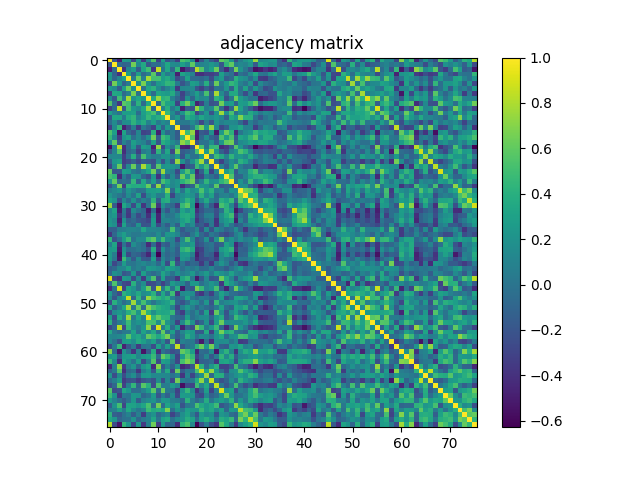

The table this chart was drawn from, first rows:
1.000000000000000000e+00, -1.901919999999999999e-01, -4.762759999999999772e-01, 2.726120000000000210e-01, 2.339569999999999983e-01, -2.802890000000000104e-01, 2.264960000000000029e-01, -3.418599999999999972e-01, 1.337369999999999948e-01, 5.496739999999999959e-01, -2.914539999999999909e-01, 2.848789999999999933e-01, -2.031100000000000128e-01, -6.135899999999999688e-02, -3.275839999999999863e-01, 5.322649999999999881e-01, 4.552930000000000033e-01, 1.637109999999999954e-01, -5.688520000000000243e-01, -1.930030000000000079e-01, 1.177450000000000024e-01, -1.489669999999999883e-01, -2.866569999999999951e-01, 5.952899999999999858e-01
-1.901919999999999999e-01, 1.000000000000000000e+00, -5.474199999999999899e-02, -1.096710000000000046e-01, -8.459300000000000153e-02, 6.492769999999999930e-01, 1.473170000000000035e-01, 3.531079999999999774e-01, -1.711320000000000063e-01, -4.116199999999999720e-02, -5.397899999999999920e-02, 9.656399999999999706e-02, 3.416500000000000092e-01, 1.595689999999999886e-01, 1.304680000000000006e-01, 2.938819999999999766e-01, 1.457650000000000057e-01, 5.946599999999999664e-01, 9.446300000000000530e-02, 9.810199999999999476e-02, 1.308390000000000108e-01, 2.357619999999999993e-01, 1.361709999999999865e-01, -1.916370000000000018e-01
-4.762759999999999772e-01, -5.474199999999999899e-02, 1.000000000000000000e+00, -3.883130000000000193e-01, 1.204049999999999981e-01, 2.635310000000000152e-01, -1.593600000000000017e-01, 3.274929999999999786e-01, 5.029869999999999619e-01, -3.708009999999999917e-01, 8.497789999999999511e-01, -5.773000000000000353e-03, 3.327069999999999750e-01, -7.753200000000000369e-02, 4.516200000000000214e-01, -5.390260000000000051e-01, -3.315250000000000141e-01, -2.203219999999999901e-01, 8.230189999999999451e-01, 5.582719999999999905e-01, 1.260310000000000041e-01, 2.949720000000000120e-01, 6.300280000000000324e-01, -1.786639999999999895e-01
2.726120000000000210e-01, -1.096710000000000046e-01, -3.883130000000000193e-01, 1.000000000000000000e+00, 2.696660000000000168e-01, -1.181699999999999973e-01, 2.775440000000000129e-01, -6.560199999999999365e-02, 6.716300000000000048e-02, 5.860250000000000181e-01, -1.646370000000000056e-01, 2.767270000000000008e-01, 3.829500000000000265e-02, 1.725339999999999929e-01, -4.767859999999999876e-01, 3.167639999999999900e-01, 2.162840000000000040e-01, 9.997899999999999843e-02, -3.996399999999999952e-01, -4.076480000000000103e-01, -3.190219999999999723e-01, -3.258639999999999870e-01, -2.630640000000000200e-01, 2.914889999999999981e-01
2.339569999999999983e-01, -8.459300000000000153e-02, 1.204049999999999981e-01, 2.696660000000000168e-01, 1.000000000000000000e+00, 5.338899999999999896e-02, 6.336549999999999683e-01, 8.371299999999999575e-02, 7.821639999999999704e-01, 5.106129999999999836e-01, 5.084950000000000303e-01, 2.807660000000000156e-01, 3.678290000000000171e-01, 1.819230000000000014e-01, -2.474520000000000053e-01, -7.308099999999999319e-02, 3.071659999999999946e-01, -5.575200000000000294e-02, -5.614999999999999852e-02, -8.914700000000000402e-02, -1.302099999999999959e-02, -2.529429999999999734e-01, 1.256379999999999997e-01, 2.517570000000000086e-01
-2.802890000000000104e-01, 6.492769999999999930e-01, 2.635310000000000152e-01, -1.181699999999999973e-01, 5.338899999999999896e-02, 1.000000000000000000e+00, 1.690679999999999961e-01, 6.674320000000000253e-01, 1.941809999999999925e-01, -2.126899999999999971e-02, 2.425499999999999878e-01, 3.022750000000000159e-01, 4.407670000000000199e-01, 4.235180000000000056e-01, 5.932400000000000173e-02, -1.970139999999999947e-01, -3.660599999999999965e-02, 2.871639999999999748e-01, 2.296340000000000048e-01, 8.000000000000000654e-05, 3.907169999999999810e-01, -1.200809999999999933e-01, 6.287549999999999528e-01, 4.479899999999999854e-02
2.264960000000000029e-01, 1.473170000000000035e-01, -1.593600000000000017e-01, 2.775440000000000129e-01, 6.336549999999999683e-01, 1.690679999999999961e-01, 1.000000000000000000e+00, -1.748299999999999854e-02, 3.380000000000000226e-01, 4.202529999999999877e-01, 1.484449999999999936e-01, -5.173500000000000321e-02, 1.070750000000000035e-01, 2.489379999999999926e-01, -3.457020000000000093e-01, 1.270809999999999995e-01, 1.397210000000000119e-01, 1.452009999999999967e-01, -2.017829999999999901e-01, -3.217010000000000147e-01, -1.254399999999999959e-01, -2.751819999999999822e-01, -8.869999999999999846e-04, -2.948999999999999885e-02
-3.418599999999999972e-01, 3.531079999999999774e-01, 3.274929999999999786e-01, -6.560199999999999365e-02, 8.371299999999999575e-02, 6.674320000000000253e-01, -1.748299999999999854e-02, 1.000000000000000000e+00, 2.238739999999999897e-01, -5.769799999999999929e-02, 3.279050000000000020e-01, 2.936230000000000229e-01, 2.573670000000000124e-01, 3.728319999999999967e-01, 2.793700000000000003e-02, -3.003560000000000119e-01, -4.792899999999999938e-02, 9.461899999999999478e-02, 2.843060000000000032e-01, 5.007000000000000339e-02, 5.287199999999999678e-01, -1.298950000000000105e-01, 7.838490000000000180e-01, 1.379759999999999875e-01
1.337369999999999948e-01, -1.711320000000000063e-01, 5.029869999999999619e-01, 6.716300000000000048e-02, 7.821639999999999704e-01, 1.941809999999999925e-01, 3.380000000000000226e-01, 2.238739999999999897e-01, 1.000000000000000000e+00, 3.569309999999999983e-01, 7.557709999999999706e-01, 4.086799999999999877e-01, 4.553740000000000010e-01, 9.642399999999999582e-02, -9.527599999999999958e-02, -2.634000000000000230e-01, 1.905360000000000109e-01, -9.847200000000000397e-02, 2.298800000000000010e-01, 1.163399999999999990e-01, 1.602399999999999936e-01, -1.692740000000000078e-01, 4.247469999999999857e-01, 3.089819999999999789e-01
5.496739999999999959e-01, -4.116199999999999720e-02, -3.708009999999999917e-01, 5.860250000000000181e-01, 5.106129999999999836e-01, -2.126899999999999971e-02, 4.202529999999999877e-01, -5.769799999999999929e-02, 3.569309999999999983e-01, 1.000000000000000000e+00, -6.253699999999999537e-02, 5.172660000000000036e-01, 3.098730000000000095e-01, 2.934100000000000041e-01, -3.034140000000000170e-01, 4.044449999999999990e-01, 6.398669999999999636e-01, 3.005479999999999818e-01, -4.748310000000000031e-01, -3.002170000000000116e-01, 6.365800000000000625e-02, -2.275820000000000065e-01, -1.793839999999999879e-01, 6.451559999999999517e-01
-2.914539999999999909e-01, -5.397899999999999920e-02, 8.497789999999999511e-01, -1.646370000000000056e-01, 5.084950000000000303e-01, 2.425499999999999878e-01, 1.484449999999999936e-01, 3.279050000000000020e-01, 7.557709999999999706e-01, -6.253699999999999537e-02, 1.000000000000000000e+00, 9.148499999999999688e-02, 3.918579999999999841e-01, 4.446499999999999758e-02, 2.392519999999999925e-01, -4.832919999999999994e-01, -1.457849999999999979e-01, -2.005220000000000058e-01, 7.290489999999999471e-01, 4.276240000000000041e-01, 7.400600000000000234e-02, 1.515350000000000030e-01, 5.858980000000000299e-01, -6.401900000000000646e-02
2.848789999999999933e-01, 9.656399999999999706e-02, -5.773000000000000353e-03, 2.767270000000000008e-01, 2.807660000000000156e-01, 3.022750000000000159e-01, -5.173500000000000321e-02, 2.936230000000000229e-01, 4.086799999999999877e-01, 5.172660000000000036e-01, 9.148499999999999688e-02, 1.000000000000000000e+00, 4.638639999999999985e-01, 1.644049999999999956e-01, -1.118600000000000011e-01, 2.073019999999999863e-01, 5.023320000000000007e-01, 3.928229999999999777e-01, -2.787470000000000225e-01, -3.776299999999999796e-02, 2.238930000000000087e-01, -2.123190000000000077e-01, 2.008389999999999898e-01, 7.621440000000000436e-01
-2.031100000000000128e-01, 3.416500000000000092e-01, 3.327069999999999750e-01, 3.829500000000000265e-02, 3.678290000000000171e-01, 4.407670000000000199e-01, 1.070750000000000035e-01, 2.573670000000000124e-01, 4.553740000000000010e-01, 3.098730000000000095e-01, 3.918579999999999841e-01, 4.638639999999999985e-01, 1.000000000000000000e+00, 8.560299999999999854e-02, 2.540200000000000236e-01, -8.388900000000000523e-02, 3.938169999999999726e-01, 2.977319999999999967e-01, 1.622810000000000086e-01, 3.362499999999999933e-01, 2.056830000000000047e-01, 1.657270000000000132e-01, 2.395549999999999902e-01, 1.430520000000000125e-01
-6.135899999999999688e-02, 1.595689999999999886e-01, -7.753200000000000369e-02, 1.725339999999999929e-01, 1.819230000000000014e-01, 4.235180000000000056e-01, 2.489379999999999926e-01, 3.728319999999999967e-01, 9.642399999999999582e-02, 2.934100000000000041e-01, 4.446499999999999758e-02, 1.644049999999999956e-01, 8.560299999999999854e-02, 1.000000000000000000e+00, 5.164000000000000187e-03, 3.611999999999999933e-02, 3.007299999999999904e-02, 1.615240000000000009e-01, 8.153999999999999790e-03, -2.803869999999999973e-01, 4.265800000000000147e-02, -1.914410000000000001e-01, 2.058270000000000099e-01, 7.598499999999999699e-02
-3.275839999999999863e-01, 1.304680000000000006e-01, 4.516200000000000214e-01, -4.767859999999999876e-01, -2.474520000000000053e-01, 5.932400000000000173e-02, -3.457020000000000093e-01, 2.793700000000000003e-02, -9.527599999999999958e-02, -3.034140000000000170e-01, 2.392519999999999925e-01, -1.118600000000000011e-01, 2.540200000000000236e-01, 5.164000000000000187e-03, 1.000000000000000000e+00, -1.553680000000000061e-01, -1.488079999999999958e-01, 2.414600000000000080e-02, 4.586870000000000114e-01, 6.721169999999999645e-01, 2.362219999999999875e-01, 7.408529999999999838e-01, 1.517699999999999882e-01, -2.593489999999999962e-01
5.322649999999999881e-01, 2.938819999999999766e-01, -5.390260000000000051e-01, 3.167639999999999900e-01, -7.308099999999999319e-02, -1.970139999999999947e-01, 1.270809999999999995e-01, -3.003560000000000119e-01, -2.634000000000000230e-01, 4.044449999999999990e-01, -4.832919999999999994e-01, 2.073019999999999863e-01, -8.388900000000000523e-02, 3.611999999999999933e-02, -1.553680000000000061e-01, 1.000000000000000000e+00, 4.840360000000000218e-01, 7.273889999999999523e-01, -4.732660000000000200e-01, -1.582320000000000115e-01, -2.149359999999999882e-01, 1.938789999999999958e-01, -5.088190000000000213e-01, 2.499429999999999985e-01
4.552930000000000033e-01, 1.457650000000000057e-01, -3.315250000000000141e-01, 2.162840000000000040e-01, 3.071659999999999946e-01, -3.660599999999999965e-02, 1.397210000000000119e-01, -4.792899999999999938e-02, 1.905360000000000109e-01, 6.398669999999999636e-01, -1.457849999999999979e-01, 5.023320000000000007e-01, 3.938169999999999726e-01, 3.007299999999999904e-02, -1.488079999999999958e-01, 4.840360000000000218e-01, 1.000000000000000000e+00, 5.736360000000000348e-01, -4.886880000000000113e-01, -8.240000000000000102e-02, 1.652450000000000030e-01, -9.313699999999999757e-02, -1.963149999999999895e-01, 5.423559999999999492e-01
1.637109999999999954e-01, 5.946599999999999664e-01, -2.203219999999999901e-01, 9.997899999999999843e-02, -5.575200000000000294e-02, 2.871639999999999748e-01, 1.452009999999999967e-01, 9.461899999999999478e-02, -9.847200000000000397e-02, 3.005479999999999818e-01, -2.005220000000000058e-01, 3.928229999999999777e-01, 2.977319999999999967e-01, 1.615240000000000009e-01, 2.414600000000000080e-02, 7.273889999999999523e-01, 5.736360000000000348e-01, 1.000000000000000000e+00, -2.061580000000000079e-01, -1.618199999999999847e-02, -1.189300000000000079e-02, 1.779260000000000008e-01, -1.404299999999999993e-01, 2.250699999999999923e-01
-5.688520000000000243e-01, 9.446300000000000530e-02, 8.230189999999999451e-01, -3.996399999999999952e-01, -5.614999999999999852e-02, 2.296340000000000048e-01, -2.017829999999999901e-01, 2.843060000000000032e-01, 2.298800000000000010e-01, -4.748310000000000031e-01, 7.290489999999999471e-01, -2.787470000000000225e-01, 1.622810000000000086e-01, 8.153999999999999790e-03, 4.586870000000000114e-01, -4.732660000000000200e-01, -4.886880000000000113e-01, -2.061580000000000079e-01, 1.000000000000000000e+00, 5.292210000000000525e-01, -2.200900000000000079e-02, 4.409250000000000114e-01, 4.762620000000000187e-01, -4.350959999999999828e-01
-1.930030000000000079e-01, 9.810199999999999476e-02, 5.582719999999999905e-01, -4.076480000000000103e-01, -8.914700000000000402e-02, 8.000000000000000654e-05, -3.217010000000000147e-01, 5.007000000000000339e-02, 1.163399999999999990e-01, -3.002170000000000116e-01, 4.276240000000000041e-01, -3.776299999999999796e-02, 3.362499999999999933e-01, -2.803869999999999973e-01, 6.721169999999999645e-01, -1.582320000000000115e-01, -8.240000000000000102e-02, -1.618199999999999847e-02, 5.292210000000000525e-01, 1.000000000000000000e+00, 2.556769999999999876e-01, 7.659610000000000030e-01, 2.172129999999999894e-01, -1.382329999999999948e-01
1.177450000000000024e-01, 1.308390000000000108e-01, 1.260310000000000041e-01, -3.190219999999999723e-01, -1.302099999999999959e-02, 3.907169999999999810e-01, -1.254399999999999959e-01, 5.287199999999999678e-01, 1.602399999999999936e-01, 6.365800000000000625e-02, 7.400600000000000234e-02, 2.238930000000000087e-01, 2.056830000000000047e-01, 4.265800000000000147e-02, 2.362219999999999875e-01, -2.149359999999999882e-01, 1.652450000000000030e-01, -1.189300000000000079e-02, -2.200900000000000079e-02, 2.556769999999999876e-01, 1.000000000000000000e+00, 2.392800000000000135e-02, 4.874120000000000119e-01, 3.554809999999999914e-01
-1.489669999999999883e-01, 2.357619999999999993e-01, 2.949720000000000120e-01, -3.258639999999999870e-01, -2.529429999999999734e-01, -1.200809999999999933e-01, -2.751819999999999822e-01, -1.298950000000000105e-01, -1.692740000000000078e-01, -2.275820000000000065e-01, 1.515350000000000030e-01, -2.123190000000000077e-01, 1.657270000000000132e-01, -1.914410000000000001e-01, 7.408529999999999838e-01, 1.938789999999999958e-01, -9.313699999999999757e-02, 1.779260000000000008e-01, 4.409250000000000114e-01, 7.659610000000000030e-01, 2.392800000000000135e-02, 1.000000000000000000e+00, -6.037399999999999711e-02, -3.127889999999999837e-01
-2.866569999999999951e-01, 1.361709999999999865e-01, 6.300280000000000324e-01, -2.630640000000000200e-01, 1.256379999999999997e-01, 6.287549999999999528e-01, -8.869999999999999846e-04, 7.838490000000000180e-01, 4.247469999999999857e-01, -1.793839999999999879e-01, 5.858980000000000299e-01, 2.008389999999999898e-01, 2.395549999999999902e-01, 2.058270000000000099e-01, 1.517699999999999882e-01, -5.088190000000000213e-01, -1.963149999999999895e-01, -1.404299999999999993e-01, 4.762620000000000187e-01, 2.172129999999999894e-01, 4.874120000000000119e-01, -6.037399999999999711e-02, 1.000000000000000000e+00, 9.183900000000000396e-02
5.952899999999999858e-01, -1.916370000000000018e-01, -1.786639999999999895e-01, 2.914889999999999981e-01, 2.517570000000000086e-01, 4.479899999999999854e-02, -2.948999999999999885e-02, 1.379759999999999875e-01, 3.089819999999999789e-01, 6.451559999999999517e-01, -6.401900000000000646e-02, 7.621440000000000436e-01, 1.430520000000000125e-01, 7.598499999999999699e-02, -2.593489999999999962e-01, 2.499429999999999985e-01, 5.423559999999999492e-01, 2.250699999999999923e-01, -4.350959999999999828e-01, -1.382329999999999948e-01, 3.554809999999999914e-01, -3.127889999999999837e-01, 9.183900000000000396e-02, 1.000000000000000000e+00
5.120989999999999709e-01, 4.360879999999999757e-01, -4.285169999999999813e-01, 5.549500000000000266e-02, -1.445029999999999926e-01, 2.487489999999999979e-01, 2.189429999999999987e-01, -8.766100000000000281e-02, -2.295409999999999950e-01, 2.261680000000000079e-01, -3.874460000000000126e-01, 1.990879999999999872e-01, -1.365580000000000127e-01, 1.421840000000000048e-01, -1.342899999999999927e-01, 6.333259999999999446e-01, 2.802490000000000259e-01, 6.010919999999999597e-01, -3.609180000000000166e-01, -2.824090000000000211e-01, 8.433599999999999430e-02, -2.732199999999999906e-02, -1.410260000000000125e-01, 2.671350000000000113e-01
2.196909999999999974e-01, 6.046859999999999458e-01, -8.734599999999999309e-02, -3.306699999999999917e-02, -6.491199999999999748e-02, 4.496600000000000041e-01, -1.209039999999999976e-01, 3.402620000000000089e-01, -1.320999999999999909e-03, 2.815139999999999865e-01, -8.243300000000000627e-02, 5.235319999999999974e-01, 3.593310000000000115e-01, 1.363260000000000027e-01, 2.092459999999999876e-01, 4.137350000000000194e-01, 5.355480000000000240e-01, 6.441740000000000244e-01, -1.456230000000000024e-01, 8.363600000000000201e-02, 4.383210000000000162e-01, 1.709569999999999979e-01, 1.984170000000000100e-01, 4.322699999999999876e-01
-2.211760000000000115e-01, 5.840299999999999658e-02, 6.554750000000000298e-01, -3.281839999999999757e-01, 4.038740000000000108e-01, 3.667250000000000232e-01, 3.769850000000000145e-01, 3.566500000000000226e-01, 6.184680000000000177e-01, -1.050480000000000025e-01, 7.418890000000000207e-01, -2.525499999999999967e-02, 2.508259999999999934e-01, 1.261170000000000069e-01, 2.053989999999999982e-01, -4.230380000000000251e-01, -2.048929999999999918e-01, -1.080099999999999949e-01, 5.621270000000000433e-01, 2.165910000000000057e-01, 1.971400000000000097e-01, 5.091199999999999892e-02, 5.876190000000000024e-01, -1.839830000000000076e-01
6.215400000000000091e-02, 1.310030000000000083e-01, 2.102030000000000010e-01, -2.577700000000000130e-02, 2.150759999999999894e-01, 9.369700000000000251e-02, -1.904099999999999890e-02, 3.600000000000000091e-05, 2.738700000000000023e-01, 2.798709999999999809e-01, 3.024709999999999899e-01, 1.791290000000000104e-01, 6.901209999999999845e-01, -6.813500000000000112e-02, 3.281970000000000165e-01, 3.983000000000000429e-03, 3.293659999999999921e-01, 1.532090000000000118e-01, 2.170839999999999992e-01, 5.376330000000000275e-01, 2.391349999999999865e-01, 4.150340000000000140e-01, 6.099700000000000261e-02, 1.155120000000000036e-01
2.192649999999999877e-01, 9.968799999999999883e-02, 1.283499999999999919e-02, -8.308000000000000107e-02, 1.639670000000000016e-01, -4.936000000000000283e-03, 3.074430000000000218e-01, -2.344259999999999955e-01, 1.482509999999999939e-01, 2.549549999999999872e-01, 6.409199999999999620e-02, 6.585199999999999387e-02, 4.148629999999999818e-01, -2.898399999999999865e-01, 8.537699999999999456e-02, 1.639019999999999921e-01, 2.577130000000000254e-01, 1.964269999999999905e-01, -3.742700000000000193e-02, 4.168290000000000051e-01, 1.303549999999999986e-01, 3.058600000000000207e-01, -7.212300000000000655e-02, 8.137300000000000089e-02
3.149700000000000277e-01, 2.199230000000000074e-01, -2.199869999999999881e-01, 1.467320000000000013e-01, -5.308899999999999730e-02, 1.944730000000000070e-01, -6.193200000000000094e-02, 7.313300000000000356e-02, -1.360899999999999957e-02, 4.255079999999999973e-01, -1.526750000000000052e-01, 3.570949999999999958e-01, 3.960500000000000131e-01, 7.444399999999999629e-02, 9.370000000000000551e-02, 2.181180000000000063e-01, 4.364589999999999859e-01, 3.053199999999999803e-01, -1.902290000000000092e-01, 1.298769999999999925e-01, 3.610329999999999928e-01, 8.280200000000000060e-02, -4.590999999999999942e-02, 3.991660000000000208e-01
7.427059999999999773e-01, -1.580169999999999908e-01, -5.565470000000000139e-01, 3.448590000000000266e-01, 1.624269999999999881e-01, -2.510970000000000146e-01, 2.422489999999999921e-01, -3.664209999999999967e-01, 3.930999999999999599e-03, 6.260229999999999961e-01, -3.733739999999999837e-01, 2.076220000000000010e-01, -1.418999999999999949e-02, -7.246299999999999963e-02, -3.231189999999999896e-01, 4.655309999999999726e-01, 5.917519999999999447e-01, 2.677050000000000263e-01, -6.025700000000000500e-01, -1.845110000000000083e-01, 1.127419999999999950e-01, -1.651729999999999865e-01, -4.505250000000000088e-01, 5.274379999999999624e-01
1.404229999999999923e-01, 3.146539999999999893e-01, -4.932909999999999795e-01, 1.975199999999999873e-02, -3.342709999999999848e-01, 1.532540000000000013e-01, -4.265999999999999827e-03, -9.815300000000000413e-02, -4.915349999999999997e-01, -5.821400000000000186e-02, -5.543409999999999727e-01, 2.149799999999999975e-02, -1.845479999999999898e-01, 5.523800000000000238e-02, -8.233600000000000640e-02, 3.174270000000000147e-01, 1.796790000000000054e-01, 3.330989999999999784e-01, -3.966330000000000133e-01, -2.083309999999999884e-01, -6.747799999999999632e-02, -5.741700000000000276e-02, -2.280280000000000085e-01, -1.128900000000000042e-02
1.881599999999999939e-01, 2.491069999999999951e-01, -3.676780000000000048e-01, -1.392400000000000061e-02, -3.551440000000000152e-01, -3.748000000000000029e-03, -2.560879999999999823e-01, -7.152699999999999336e-02, -3.930649999999999977e-01, 1.696130000000000138e-01, -4.501240000000000241e-01, 1.410279999999999867e-01, 6.756999999999999985e-03, 1.694100000000000120e-02, 1.619669999999999999e-01, 3.626059999999999839e-01, 3.826490000000000169e-01, 3.236740000000000173e-01, -3.009009999999999740e-01, -1.320099999999999885e-01, 7.787800000000000278e-02, 9.506599999999999773e-02, -2.359459999999999891e-01, 1.793359999999999954e-01
2.246599999999999986e-01, 1.371279999999999999e-01, -4.735750000000000237e-01, 1.949210000000000109e-01, -1.326539999999999941e-01, -6.574800000000000089e-02, -1.769850000000000034e-01, -2.161599999999999910e-01, -2.886250000000000204e-01, 2.393240000000000089e-01, -4.545139999999999736e-01, 1.085480000000000056e-01, 1.004680000000000017e-01, 4.755700000000000205e-02, 9.679300000000000403e-02, 2.854880000000000195e-01, 3.755879999999999774e-01, 1.865290000000000004e-01, -3.773369999999999780e-01, -1.741979999999999917e-01, -3.119999999999999857e-02, 3.685200000000000281e-02, -3.925679999999999725e-01, 1.533770000000000133e-01
2.391000000000000070e-01, 1.843529999999999891e-01, -3.823909999999999809e-01, 3.158159999999999856e-01, -5.149700000000000111e-02, -1.288670000000000093e-01, 2.104679999999999884e-01, -2.115509999999999891e-01, -1.943620000000000070e-01, 2.364300000000000013e-01, -2.567610000000000170e-01, 8.566000000000000697e-03, -1.519949999999999912e-01, 6.571100000000000552e-02, -1.436010000000000064e-01, 3.187019999999999853e-01, 3.348299999999999887e-02, 1.596200000000000119e-01, -2.062910000000000021e-01, -1.453430000000000000e-01, -3.078060000000000240e-01, 2.152400000000000146e-02, -3.749399999999999955e-01, -4.989999999999999861e-04
-1.403169999999999973e-01, -1.358920000000000128e-01, 4.951799999999999952e-02, 7.562199999999999478e-02, 1.147050000000000014e-01, 1.120970000000000022e-01, 7.891099999999999504e-02, 3.358479999999999799e-01, 1.203739999999999949e-01, 1.187079999999999941e-01, 9.919200000000000239e-02, 3.984300000000000341e-02, -2.179400000000000087e-02, 5.176060000000000105e-01, 4.418300000000000005e-02, -1.780120000000000036e-01, -3.184700000000000031e-02, -4.278900000000000065e-02, 9.843100000000000460e-02, -2.365170000000000050e-01, 1.586349999999999982e-01, -1.965109999999999912e-01, 1.445700000000000041e-01, 4.015200000000000019e-02
-3.743900000000000006e-01, -7.608299999999999785e-02, 1.727160000000000084e-01, 2.833430000000000115e-01, 1.110919999999999963e-01, 3.217199999999999921e-02, 4.321699999999999847e-02, 9.253200000000000314e-02, 7.216699999999999504e-02, 3.359999999999999792e-02, 1.674249999999999905e-01, -2.218099999999999933e-02, 2.363010000000000110e-01, 2.177689999999999904e-01, 1.177200000000000052e-01, -1.085789999999999950e-01, -1.796750000000000014e-01, 1.820000000000000090e-02, 2.162630000000000108e-01, -7.788100000000000578e-02, -1.901940000000000019e-01, 2.743599999999999858e-02, -5.297099999999999725e-02, -1.908620000000000039e-01
4.368839999999999946e-01, -2.111619999999999886e-01, -3.522800000000000237e-02, 2.661529999999999729e-01, 4.740260000000000029e-01, -6.317999999999999831e-03, 1.388900000000000134e-01, 1.476689999999999947e-01, 4.811969999999999859e-01, 5.816000000000000059e-01, 1.798069999999999946e-01, 4.889850000000000030e-01, 1.522320000000000062e-01, 9.549900000000000055e-02, -2.681339999999999835e-01, 1.493710000000000038e-01, 5.306509999999999838e-01, 1.491590000000000138e-01, -2.227339999999999876e-01, -1.047320000000000056e-01, 1.923169999999999880e-01, -2.194969999999999977e-01, 2.100599999999999967e-01, 6.526159999999999739e-01
7.684699999999999864e-02, 3.266589999999999772e-01, -4.220289999999999875e-01, 3.150000000000000131e-04, -2.833669999999999800e-01, 1.733359999999999901e-01, 3.626000000000000056e-02, -4.937899999999999928e-02, -4.237630000000000008e-01, -6.884600000000000442e-02, -4.179840000000000222e-01, -9.381499999999999562e-02, -1.686799999999999966e-01, 7.830399999999999860e-02, -7.374899999999999511e-02, 2.027039999999999953e-01, 1.623620000000000063e-01, 2.655370000000000230e-01, -2.560669999999999891e-01, -1.659960000000000047e-01, -3.547399999999999859e-02, 4.341000000000000240e-03, -1.706139999999999879e-01, -1.168050000000000060e-01
2.515109999999999846e-01, 2.790070000000000050e-01, -4.883730000000000016e-01, 1.868499999999999883e-01, -5.470499999999999668e-02, -2.838999999999999857e-02, 2.719999999999999848e-02, -2.969000000000000111e-02, -2.206190000000000095e-01, 3.848590000000000066e-01, -3.637360000000000038e-01, 1.965200000000000002e-01, -6.175300000000000233e-02, 4.391799999999999871e-02, -1.426679999999999893e-01, 4.074800000000000089e-01, 4.934600000000000097e-01, 3.654419999999999891e-01, -3.858679999999999888e-01, -3.105999999999999872e-01, -6.229599999999999721e-02, -1.200200000000000052e-02, -2.114590000000000081e-01, 2.665770000000000084e-01
2.503839999999999955e-01, 6.414599999999999469e-02, -5.635879999999999779e-01, 2.455330000000000013e-01, -2.777169999999999916e-01, -8.032599999999999463e-02, -1.198449999999999932e-01, -2.528340000000000032e-01, -4.454409999999999759e-01, 1.333999999999999908e-01, -6.282020000000000381e-01, 4.939000000000000334e-02, -8.846800000000000497e-02, -1.969900000000000123e-02, -1.404090000000000060e-01, 2.555149999999999921e-01, 2.634870000000000267e-01, 8.780200000000000504e-02, -4.978899999999999992e-01, -2.807830000000000048e-01, -8.053599999999999648e-02, -1.376169999999999893e-01, -4.557379999999999765e-01, 1.315639999999999865e-01
2.435630000000000017e-01, 1.997099999999999917e-02, -5.225269999999999637e-01, 4.791440000000000143e-01, 1.142129999999999951e-01, -1.684720000000000106e-01, 1.460480000000000111e-01, -1.600489999999999968e-01, -1.819500000000000006e-01, 2.925499999999999767e-01, -3.216860000000000275e-01, 1.172809999999999964e-01, -6.127799999999999914e-02, 2.351800000000000071e-02, -3.298969999999999958e-01, 2.364880000000000038e-01, 1.743570000000000120e-01, -5.795800000000000257e-02, -4.305499999999999883e-01, -2.744559999999999778e-01, -2.426669999999999938e-01, -1.821260000000000101e-01, -3.336060000000000136e-01, 1.243849999999999956e-01
1.350190000000000001e-01, -2.763079999999999981e-01, -8.078599999999999670e-02, 2.718969999999999998e-01, 1.712500000000000133e-02, 2.024999999999999890e-03, 8.506600000000000272e-02, 1.467030000000000001e-01, 5.042200000000000154e-02, 1.132429999999999964e-01, -7.367200000000000137e-02, 1.934730000000000061e-01, -2.500700000000000145e-01, 4.518249999999999766e-01, -2.289470000000000116e-01, 1.106000000000000039e-02, -1.840779999999999916e-01, -6.998300000000000354e-02, -1.096720000000000056e-01, -3.586400000000000143e-01, -7.550800000000000567e-02, -3.559359999999999746e-01, 3.998700000000000171e-02, 2.173200000000000132e-01
-1.295659999999999867e-01, -7.274500000000000410e-02, 1.099289999999999989e-01, 1.199449999999999961e-01, 2.986750000000000238e-01, 2.280199999999999935e-02, 9.908999999999999753e-02, 7.218999999999999723e-03, 2.621430000000000149e-01, 2.187699999999999922e-01, 1.648950000000000138e-01, 7.271600000000000286e-02, 3.039149999999999907e-01, 2.563139999999999863e-01, 1.561730000000000063e-01, -3.180700000000000194e-02, 7.952800000000000147e-02, 1.010999999999999920e-02, 9.698900000000000576e-02, -6.639699999999999769e-02, -5.232599999999999751e-02, 9.744899999999999396e-02, -5.074100000000000138e-02, -6.166499999999999759e-02
-9.286400000000000210e-02, 1.828990000000000060e-01, 1.075900000000000051e-01, -1.990869999999999862e-01, -1.195439999999999975e-01, 2.323810000000000042e-01, -2.061240000000000017e-01, 2.867000000000000104e-01, 1.207699999999999919e-02, -6.479999999999999649e-02, 2.510400000000000131e-02, 3.230560000000000098e-01, 1.384690000000000087e-01, -6.065000000000000079e-03, 1.964609999999999967e-01, 5.952099999999999752e-02, 1.167119999999999963e-01, 2.433220000000000105e-01, 1.171099999999999919e-02, 1.421910000000000118e-01, 2.580790000000000028e-01, 3.649299999999999766e-02, 2.700870000000000215e-01, 1.968779999999999974e-01
9.110660000000000425e-01, -3.090310000000000001e-01, -3.850979999999999959e-01, 2.440650000000000042e-01, 2.062690000000000079e-01, -2.497979999999999923e-01, 1.462990000000000124e-01, -3.373630000000000240e-01, 1.959359999999999991e-01, 5.411010000000000542e-01, -2.135589999999999988e-01, 2.981509999999999994e-01, -1.272969999999999935e-01, -1.255580000000000029e-01, -3.619589999999999752e-01, 3.235160000000000258e-01, 4.449429999999999774e-01, 2.837699999999999945e-02, -5.118899999999999562e-01, -1.734150000000000136e-01, 1.361390000000000100e-01, -2.134669999999999901e-01, -1.706330000000000069e-01, 6.407009999999999650e-01
-8.700199999999999600e-02, 5.434029999999999694e-01, -5.362499999999999906e-02, -2.654130000000000100e-01, -3.092630000000000101e-01, 4.042419999999999902e-01, -1.678000000000000021e-03, 1.744819999999999982e-01, -2.739010000000000056e-01, -2.461230000000000084e-01, -9.589899999999999813e-02, -3.153949999999999809e-01, -1.064969999999999944e-01, 2.643229999999999746e-01, 1.457410000000000094e-01, 1.271639999999999993e-01, -1.044999999999999957e-01, 2.320329999999999893e-01, 2.363750000000000018e-01, -3.103699999999999862e-02, 9.298199999999999521e-02, 2.284329999999999972e-01, 1.268269999999999953e-01, -3.618339999999999890e-01
-4.034530000000000061e-01, -2.948299999999999879e-02, 8.904459999999999598e-01, -3.026949999999999918e-01, 3.079439999999999955e-01, 2.168779999999999875e-01, -1.732399999999999912e-02, 2.673159999999999981e-01, 6.202429999999999888e-01, -1.740329999999999933e-01, 8.379600000000000382e-01, 2.443299999999999986e-02, 4.592510000000000203e-01, -1.209799999999999938e-02, 4.080300000000000038e-01, -5.083220000000000516e-01, -1.036689999999999973e-01, -1.916090000000000015e-01, 6.635140000000000482e-01, 4.665460000000000163e-01, 1.190699999999999953e-01, 2.170479999999999909e-01, 5.292780000000000262e-01, -1.656269999999999964e-01
2.459560000000000080e-01, -7.574699999999999489e-02, -2.408240000000000103e-01, 4.172379999999999978e-01, 3.039000000000000035e-01, 1.776359999999999884e-01, 3.543740000000000223e-01, 1.591210000000000124e-01, 2.132030000000000036e-01, 4.132799999999999807e-01, -7.113999999999999491e-02, 3.473919999999999786e-01, 6.557999999999999594e-03, 4.900349999999999984e-01, -3.757800000000000029e-01, 1.398149999999999948e-01, 1.891259999999999886e-01, 1.697400000000000020e-01, -2.647840000000000193e-01, -3.793860000000000010e-01, -1.098900000000000016e-01, -3.172289999999999832e-01, 3.053799999999999917e-02, 3.044789999999999996e-01
1.654049999999999965e-01, -1.914389999999999981e-01, 1.240369999999999945e-01, 2.116000000000000103e-01, 8.558440000000000492e-01, -9.286899999999999322e-02, 4.487140000000000017e-01, -1.321400000000000005e-02, 7.405370000000000008e-01, 5.072290000000000409e-01, 4.366450000000000053e-01, 3.426339999999999941e-01, 4.396169999999999800e-01, 8.165500000000000536e-02, -1.103019999999999973e-01, -1.528999999999999977e-02, 3.147519999999999762e-01, 9.509000000000000091e-03, -7.990800000000000680e-02, 4.648599999999999954e-02, 9.660000000000000184e-03, -7.865600000000000369e-02, -1.789999999999999925e-02, 2.719630000000000103e-01
-2.345879999999999910e-01, 3.986910000000000176e-01, 1.373979999999999924e-01, -5.268899999999999972e-02, 7.250199999999999700e-02, 7.624779999999999891e-01, 1.606720000000000093e-01, 5.154159999999999853e-01, 1.791449999999999987e-01, 8.959999999999999866e-04, 1.681529999999999969e-01, 2.449580000000000091e-01, 3.004240000000000244e-01, 4.421570000000000222e-01, -9.810800000000000076e-02, -2.200900000000000079e-01, -4.288499999999999951e-02, 2.120809999999999917e-01, 1.552229999999999999e-01, -4.556999999999999940e-02, 2.285719999999999974e-01, -1.970030000000000114e-01, 4.665110000000000090e-01, 7.061099999999999322e-02
3.154040000000000177e-01, -1.296720000000000095e-01, 7.268600000000000061e-02, 3.220930000000000182e-01, 7.771360000000000490e-01, 1.186399999999999955e-02, 6.165819999999999634e-01, -3.776600000000000096e-02, 7.074000000000000288e-01, 5.139249999999999652e-01, 4.136270000000000224e-01, 3.440810000000000257e-01, 3.051030000000000131e-01, 8.986099999999999643e-02, -2.791910000000000225e-01, 7.248000000000000276e-02, 2.469429999999999958e-01, 8.095399999999999818e-02, -9.834400000000000086e-02, 3.536099999999999660e-02, -5.959199999999999914e-02, -1.136449999999999960e-01, 4.648100000000000148e-02, 3.120859999999999745e-01
-2.406739999999999990e-01, 1.565330000000000055e-01, 2.348739999999999994e-01, 1.289240000000000108e-01, 3.846740000000000159e-01, 5.176910000000000123e-01, 2.147610000000000074e-01, 7.752679999999999572e-01, 4.043979999999999797e-01, 1.834540000000000060e-01, 3.548910000000000120e-01, 3.277039999999999953e-01, 3.494610000000000216e-01, 4.693430000000000102e-01, -1.891940000000000011e-01, -3.335339999999999971e-01, 1.064210000000000017e-01, -2.656800000000000134e-02, 1.389269999999999949e-01, -1.238599999999999979e-01, 3.007589999999999986e-01, -3.451910000000000256e-01, 6.093349999999999600e-01, 1.786709999999999965e-01
2.786779999999999813e-01, -2.421399999999999941e-01, 3.617449999999999832e-01, 7.828599999999999448e-02, 7.541080000000000005e-01, 3.139299999999999730e-02, 3.247289999999999899e-01, 7.048200000000000298e-02, 9.230509999999999549e-01, 4.307650000000000090e-01, 6.096880000000000077e-01, 4.288159999999999750e-01, 4.114309999999999912e-01, 1.957300000000000012e-02, -8.019700000000000439e-02, -1.166100000000000053e-01, 2.831460000000000088e-01, -2.605599999999999930e-02, 7.766299999999999593e-02, 1.581569999999999920e-01, 1.771739999999999982e-01, -1.047970000000000013e-01, 2.453249999999999875e-01, 3.818790000000000240e-01
4.111870000000000247e-01, -1.327299999999999869e-01, 3.728700000000000070e-02, 1.324410000000000032e-01, 4.795699999999999963e-01, 1.427249999999999908e-01, 2.145630000000000037e-01, 1.365059999999999885e-01, 5.264159999999999950e-01, 5.055300000000000349e-01, 1.856420000000000015e-01, 6.186629999999999630e-01, 2.085339999999999971e-01, 8.522100000000000508e-02, -3.081980000000000275e-01, 1.387919999999999987e-01, 4.866980000000000195e-01, 1.980889999999999873e-01, -2.454359999999999875e-01, -9.408500000000000196e-02, 2.102400000000000102e-01, -2.655049999999999910e-01, 2.597809999999999842e-01, 6.370980000000000532e-01
-2.783340000000000258e-01, -1.015360000000000013e-01, 8.318750000000000311e-01, -2.524250000000000105e-01, 4.457639999999999936e-01, 1.554049999999999876e-01, 5.206600000000000117e-02, 2.169879999999999864e-01, 7.235380000000000145e-01, -1.367059999999999942e-01, 9.037490000000000245e-01, 5.371700000000000086e-02, 3.769179999999999753e-01, -5.649799999999999961e-02, 2.611859999999999737e-01, -4.705059999999999798e-01, -1.444880000000000053e-01, -2.504250000000000087e-01, 6.826999999999999735e-01, 4.541609999999999814e-01, 4.180500000000000188e-02, 2.119850000000000068e-01, 4.818700000000000205e-01, -1.061399999999999982e-01
3.542899999999999938e-01, 3.957499999999999907e-02, -5.012400000000000189e-02, 2.854999999999999899e-02, 5.164599999999999747e-02, 3.176720000000000099e-01, -3.488100000000000228e-02, 3.105189999999999895e-01, 1.338610000000000078e-01, 3.452770000000000006e-01, -2.396200000000000066e-02, 6.060860000000000136e-01, -1.324200000000000030e-02, 2.988379999999999925e-01, -1.395800000000000096e-01, 1.115180000000000060e-01, 2.925519999999999787e-01, 2.393889999999999907e-01, -1.677470000000000072e-01, -1.653989999999999905e-01, 3.690890000000000004e-01, -3.189879999999999938e-01, 2.511829999999999896e-01, 6.572799999999999754e-01
1.274000000000000132e-01, 1.077079999999999982e-01, 1.362460000000000060e-01, 1.968560000000000032e-01, 5.695400000000000462e-01, 2.796190000000000064e-01, 3.406540000000000123e-01, 1.592020000000000102e-01, 6.010729999999999684e-01, 4.756480000000000152e-01, 3.449740000000000029e-01, 4.796000000000000263e-01, 6.663099999999999579e-01, 7.004199999999999315e-02, -1.627089999999999925e-01, 2.354200000000000043e-02, 3.913490000000000024e-01, 2.289450000000000096e-01, -2.812500000000000069e-02, 1.585479999999999945e-01, 1.335220000000000018e-01, -1.209700000000000011e-02, 2.093830000000000136e-01, 3.478439999999999865e-01
1.426139999999999908e-01, -1.693000000000000060e-02, -2.243799999999999961e-01, 2.611749999999999905e-01, 2.823959999999999804e-01, 1.656690000000000107e-01, 3.698420000000000041e-01, 2.851210000000000133e-01, 1.395480000000000054e-01, 2.954559999999999964e-01, -3.881300000000000028e-02, 1.638539999999999996e-01, -2.001739999999999908e-01, 6.081750000000000211e-01, -3.100510000000000210e-01, 9.502399999999999736e-02, 2.894800000000000151e-02, 3.445700000000000152e-02, -2.152850000000000041e-01, -5.118390000000000439e-01, -4.451499999999999901e-02, -4.058579999999999965e-01, 1.663469999999999949e-01, 1.663949999999999874e-01
-2.704429999999999890e-01, 4.572699999999999682e-02, 4.533619999999999872e-01, -4.754669999999999730e-01, -1.931799999999999906e-01, 4.637399999999999856e-02, -3.536509999999999931e-01, -4.694000000000000256e-03, 2.751699999999999979e-02, -2.404320000000000068e-01, 2.979600000000000026e-01, -3.765700000000000297e-02, 2.910679999999999934e-01, -8.086200000000000332e-02, 8.570010000000000128e-01, -1.962190000000000045e-01, -5.167999999999999851e-03, 4.915300000000000225e-02, 4.170369999999999910e-01, 6.238139999999999796e-01, 2.521860000000000213e-01, 6.524910000000000432e-01, 1.610030000000000072e-01, -1.335490000000000010e-01
7.002289999999999903e-01, -7.130999999999999839e-02, -5.205100000000000282e-01, 2.051830000000000043e-01, -5.688000000000000347e-03, -3.792010000000000103e-01, 1.136309999999999959e-01, -5.381899999999999462e-01, -1.682539999999999869e-01, 3.766800000000000148e-01, -4.109030000000000182e-01, -1.867900000000000116e-02, -1.335770000000000013e-01, -2.369209999999999927e-01, -1.726439999999999919e-01, 6.083030000000000381e-01, 4.937150000000000150e-01, 2.654369999999999785e-01, -4.579079999999999817e-01, -4.564599999999999907e-02, -7.242200000000000026e-02, 1.608030000000000015e-01, -5.235469999999999846e-01, 2.359950000000000103e-01
... 15 more rows
